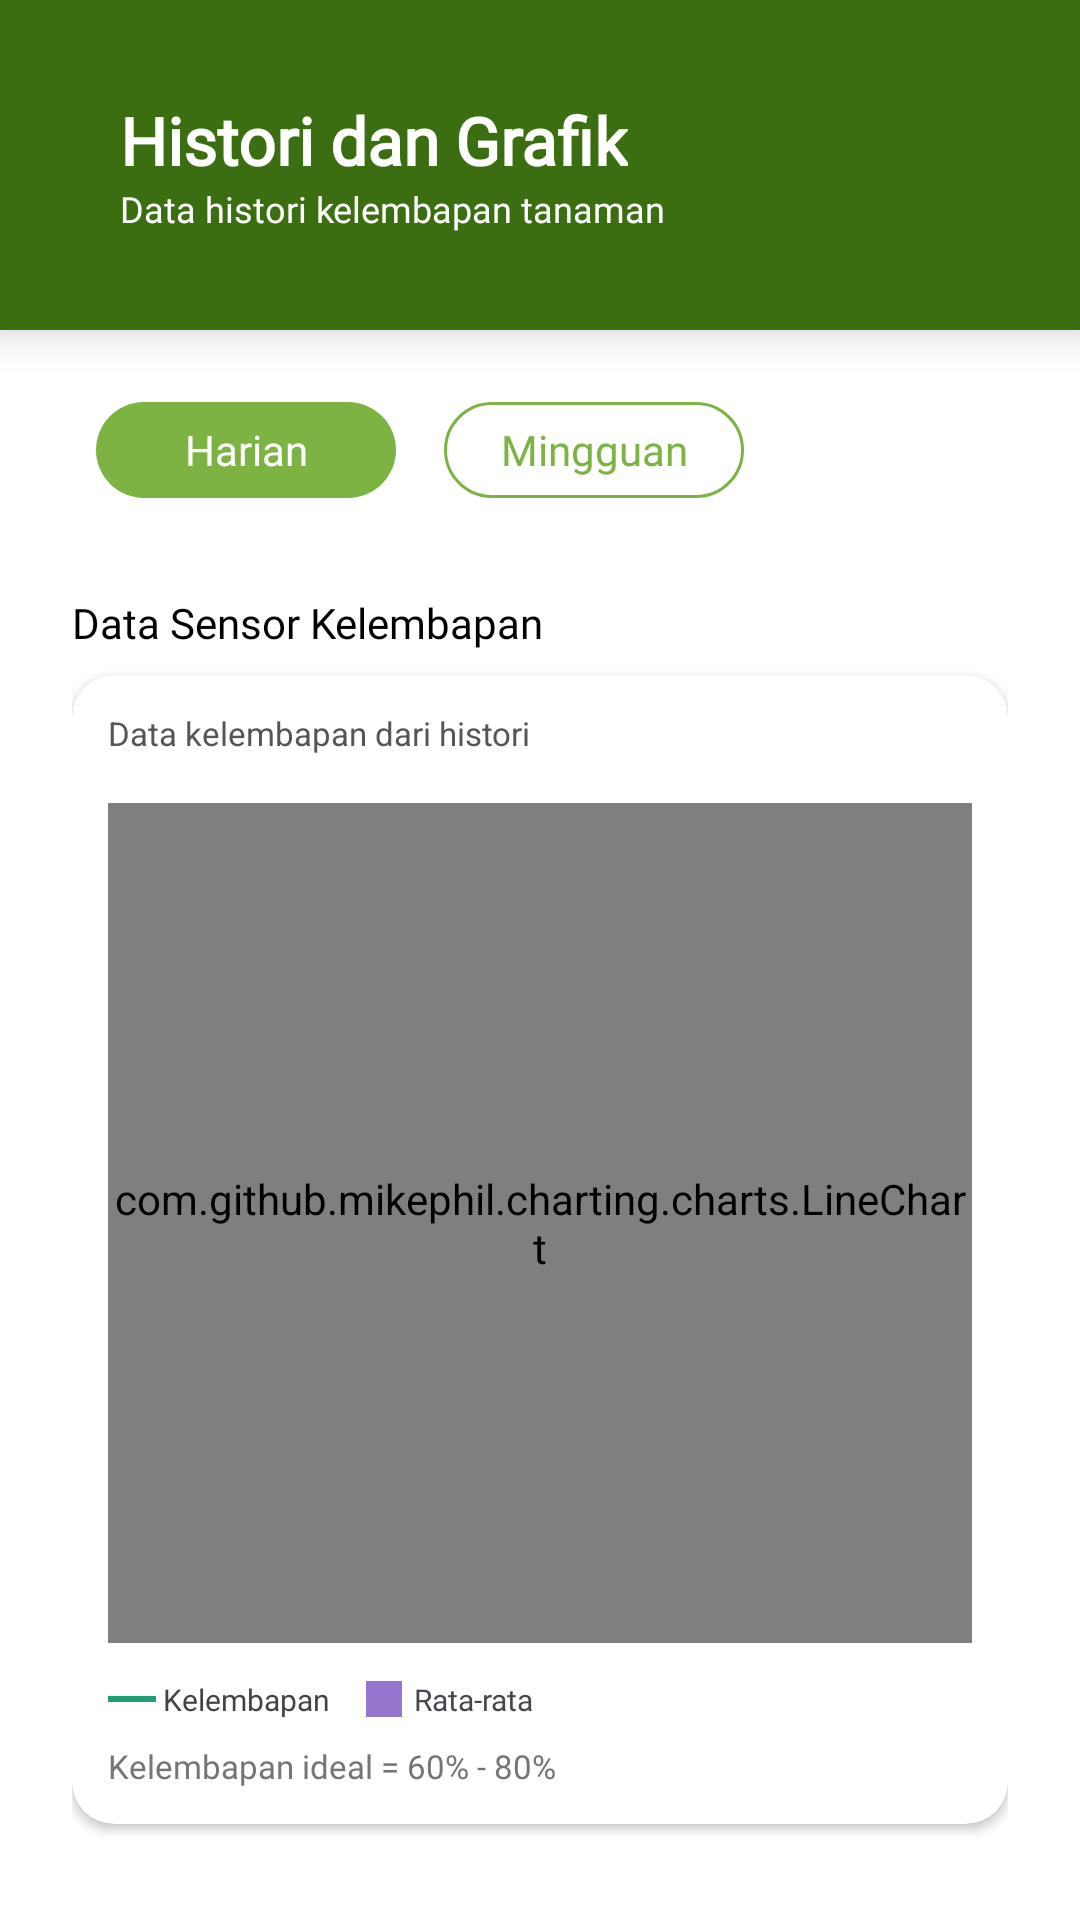

Layout XML and referenced resources for this Android screen:
<!-- AndroidManifest.xml: application theme Theme.GreenHouse -->
<!-- res/layout/fragment_graph.xml -->
<?xml version="1.0" encoding="utf-8"?>
<androidx.constraintlayout.widget.ConstraintLayout xmlns:android="http://schemas.android.com/apk/res/android"
    xmlns:app="http://schemas.android.com/apk/res-auto"
    xmlns:tools="http://schemas.android.com/tools"
    android:id="@+id/main"
    android:layout_width="match_parent"
    android:layout_height="match_parent"
    android:background="#FFFFFF"
    tools:context=".activity.BottomNavigasi">

    
    <LinearLayout
        android:id="@+id/headerBackground"
        android:layout_width="match_parent"
        android:layout_height="110dp"
        android:background="@color/green_primary"
        android:gravity="center_vertical"
        android:orientation="horizontal"
        android:padding="24dp"
        android:elevation="8dp"
        app:layout_constraintTop_toTopOf="parent">

        <LinearLayout
            android:layout_width="wrap_content"
            android:layout_height="wrap_content"
            android:layout_marginStart="16dp"
            android:orientation="vertical">

            <TextView
                android:layout_width="wrap_content"
                android:layout_height="wrap_content"
                android:text="Histori dan Grafik"
                android:textColor="@color/white"
                android:textSize="22sp"
                android:textStyle="bold"
                android:fontFamily="@font/poppins"/>

            <TextView
                android:layout_width="wrap_content"
                android:layout_height="wrap_content"
                android:text="Data histori kelembapan tanaman"
                android:textColor="@color/white"
                android:textSize="12sp"
                android:fontFamily="@font/poppins"/>
        </LinearLayout>
    </LinearLayout>

    
    <LinearLayout
        android:id="@+id/filterContainer"
        android:layout_width="match_parent"
        android:layout_height="wrap_content"
        android:layout_marginTop="24dp"
        android:gravity="center_vertical"
        android:orientation="horizontal"
        android:paddingLeft="32dp"
        android:paddingRight="32dp"
        app:layout_constraintTop_toBottomOf="@id/headerBackground">

        <TextView
            android:id="@+id/btnHarian"
            android:layout_width="100dp"
            android:layout_height="32dp"
            android:background="@drawable/bg_filter_selected"
            android:gravity="center"
            android:text="Harian"
            android:textColor="#FFFFFF"
            android:textSize="14sp"
            android:fontFamily="@font/poppins"/>

        <TextView
            android:id="@+id/btnMingguan"
            android:layout_width="100dp"
            android:layout_height="32dp"
            android:layout_marginStart="16dp"
            android:background="@drawable/bg_filter_unselected"
            android:gravity="center"
            android:text="Mingguan"
            android:textColor="#7CB342"
            android:textSize="14sp"
            android:fontFamily="@font/poppins"/>
    </LinearLayout>

    <androidx.core.widget.NestedScrollView
        android:layout_width="match_parent"
        android:layout_height="0dp"
        android:layout_marginTop="16dp"
        android:fillViewport="true"
        android:paddingBottom="100dp"
        android:clipToPadding="false"
        app:layout_constraintBottom_toBottomOf="parent"
        app:layout_constraintTop_toBottomOf="@id/filterContainer">

        <LinearLayout
            android:layout_width="match_parent"
            android:layout_height="wrap_content"
            android:orientation="vertical"
            android:paddingLeft="24dp"
            android:paddingRight="24dp"
            android:paddingBottom="24dp">

            <TextView
                android:id="@+id/tvLabelKelembapan"
                android:layout_width="wrap_content"
                android:layout_height="wrap_content"
                android:layout_marginTop="16dp"
                android:text="Data Sensor Kelembapan"
                android:textColor="#000000"
                android:textSize="14sp"
                android:fontFamily="@font/poppins"/>

            
            <androidx.cardview.widget.CardView
                android:layout_width="match_parent"
                android:layout_height="wrap_content"
                android:layout_marginTop="8dp"
                android:layout_marginBottom="12dp"
                app:cardCornerRadius="14dp"
                app:cardElevation="2dp"
                app:cardBackgroundColor="#FFFFFF">

                <LinearLayout
                    android:layout_width="match_parent"
                    android:layout_height="wrap_content"
                    android:orientation="vertical"
                    android:padding="12dp">

                    <TextView
                        android:id="@+id/tvChartSubtitle"
                        android:layout_width="wrap_content"
                        android:layout_height="wrap_content"
                        android:text="Data kelembapan dari histori"
                        android:textSize="11sp"
                        android:textColor="#555555"
                        android:layout_marginBottom="8dp"/>

                    <com.github.mikephil.charting.charts.LineChart
                        android:id="@+id/lineChartHistory"
                        android:layout_width="match_parent"
                        android:layout_height="280dp"
                        android:layout_marginTop="8dp" />

                    
                    <LinearLayout
                        android:layout_width="wrap_content"
                        android:layout_height="wrap_content"
                        android:orientation="horizontal"
                        android:layout_marginTop="12dp"
                        android:gravity="center_vertical">

                        <View
                            android:layout_width="16dp"
                            android:layout_height="2dp"
                            android:background="#1D9E75"/>
                        <TextView
                            android:layout_width="wrap_content"
                            android:layout_height="wrap_content"
                            android:text=" Kelembapan"
                            android:textSize="10sp"
                            android:textColor="@color/gray_dark"
                            android:fontFamily="@font/poppins"
                            android:layout_marginEnd="12dp"/>

                        <View
                            android:layout_width="12dp"
                            android:layout_height="12dp"
                            android:background="#9575CD" />
                        <TextView
                            android:id="@+id/tvAvgKelembapan"
                            android:layout_width="wrap_content"
                            android:layout_height="wrap_content"
                            android:layout_marginStart="4dp"
                            android:text="Rata-rata"
                            android:textSize="10sp"
                            android:fontFamily="@font/poppins"/>
                    </LinearLayout>

                    <TextView
                        android:id="@+id/tvOptimalKelembapan"
                        android:layout_width="wrap_content"
                        android:layout_height="wrap_content"
                        android:layout_marginTop="8dp"
                        android:fontFamily="@font/poppins"
                        android:text="Kelembapan ideal = 60% - 80%"
                        android:textColor="#757575"
                        android:textSize="11sp" />
                </LinearLayout>
            </androidx.cardview.widget.CardView>
        </LinearLayout>
    </androidx.core.widget.NestedScrollView>
</androidx.constraintlayout.widget.ConstraintLayout>
<!-- resources referenced by this layout -->
<resources>
  <color name="gray_dark">#424242</color>
  <color name="green_primary">#3B6D11</color>
  <color name="white">#FFFFFF</color>
  <!-- drawable bg_filter_selected (drawable) -->
  <?xml version="1.0" encoding="utf-8"?>
  <shape xmlns:android="http://schemas.android.com/apk/res/android">
      <solid android:color="#7CB342" />
      <corners android:radius="20dp" />
  </shape>
  <!-- drawable bg_filter_unselected (drawable) -->
  <?xml version="1.0" encoding="utf-8"?>
  <shape xmlns:android="http://schemas.android.com/apk/res/android">
      <solid android:color="#FFFFFF" />
      <stroke android:width="1dp" android:color="#7CB342" />
      <corners android:radius="20dp" />
  </shape>
  <style name="Theme.GreenHouse" parent="Base.Theme.GreenHouse" />
  <style name="Base.Theme.GreenHouse" parent="Theme.Material3.DayNight.NoActionBar">
          
          
      </style>
</resources>
